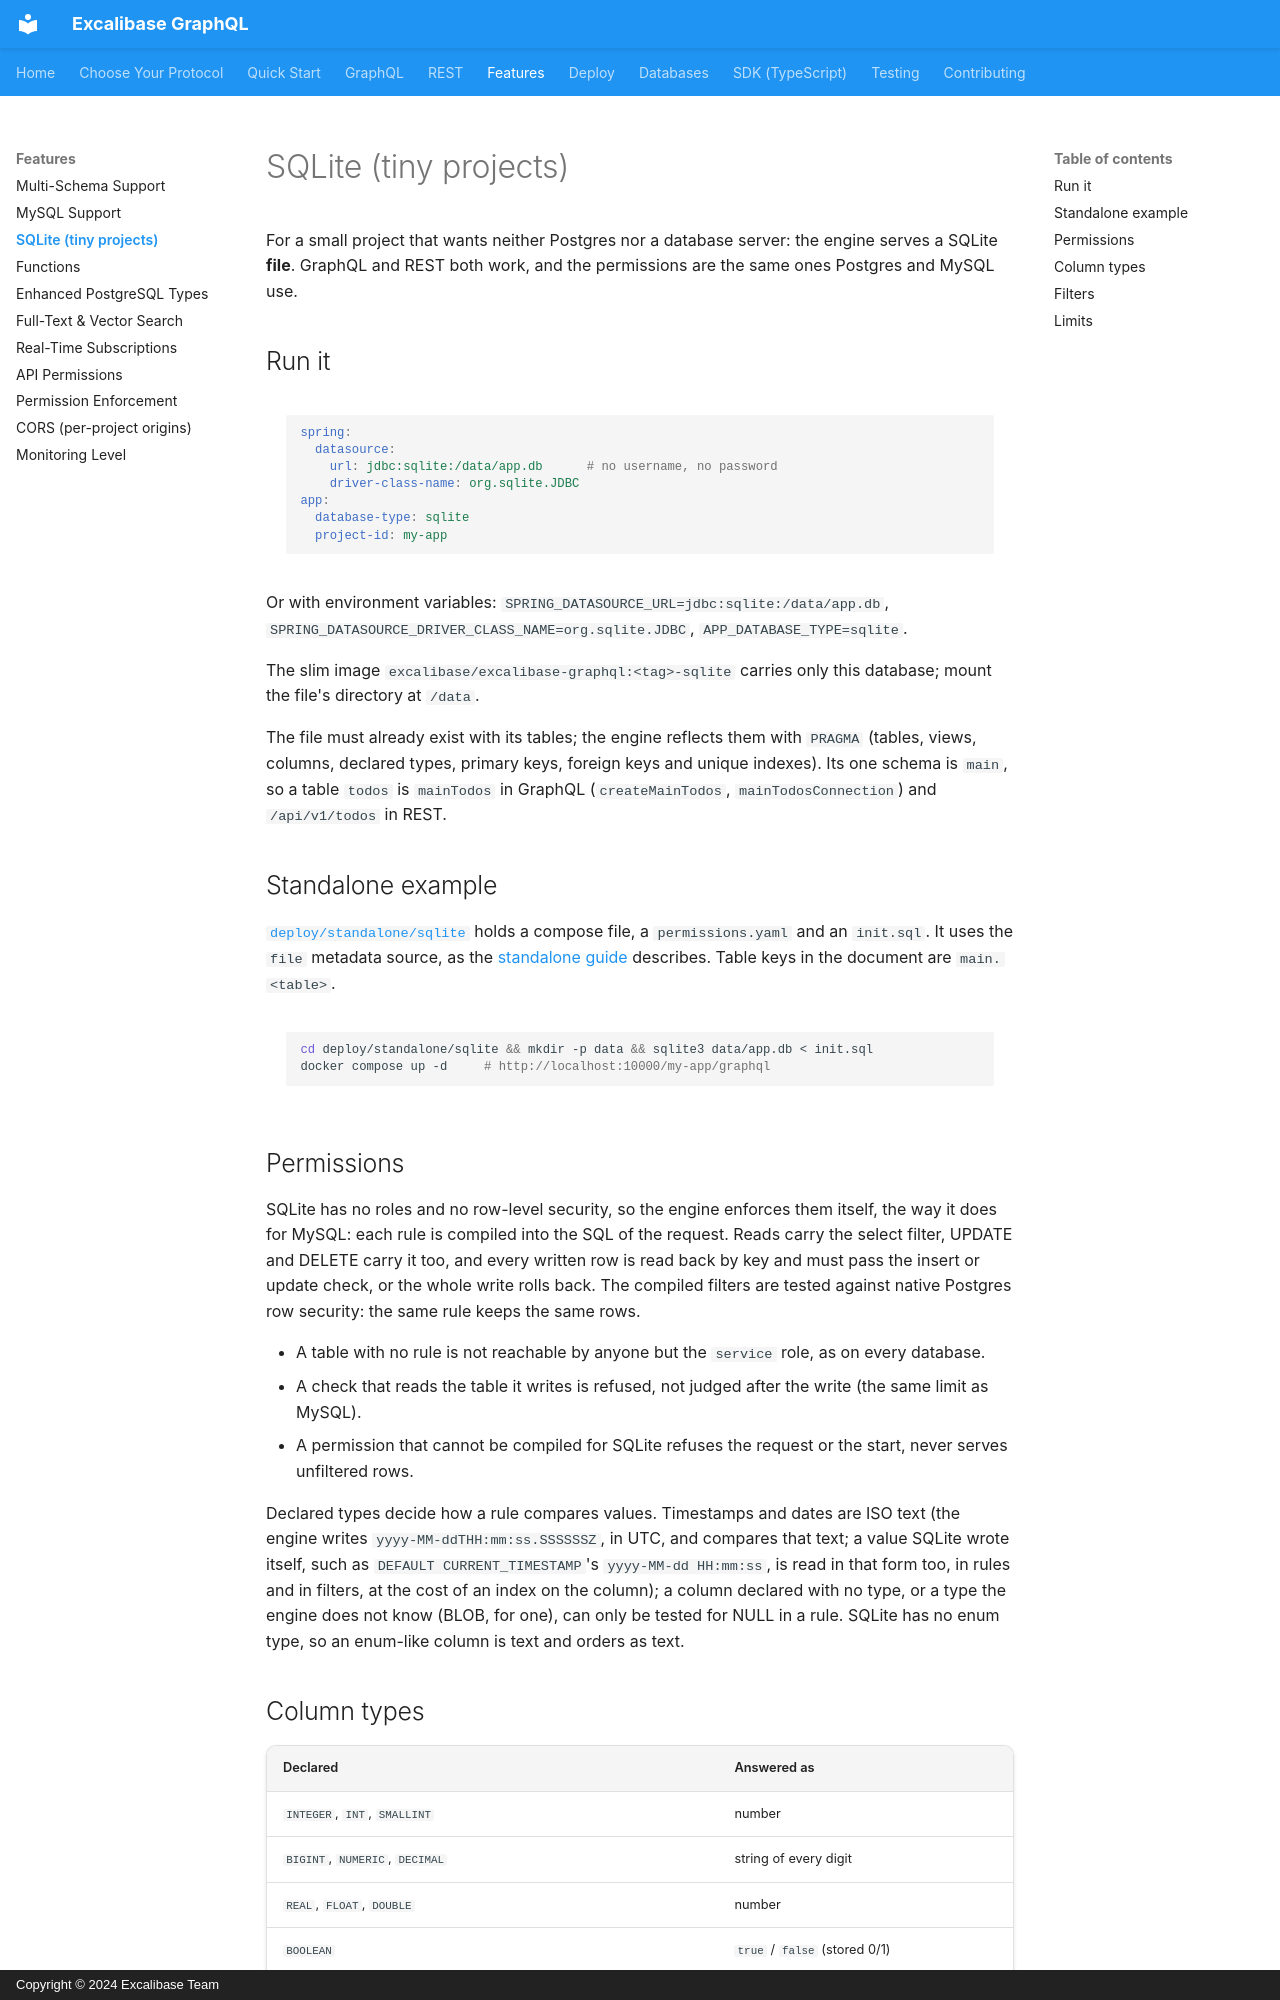

repository: excalibase/excalibase-graphql · page: features/sqlite/index.html · generator: mkdocs · copyright: Copyright © 2024 Excalibase Team

# SQLite (tiny projects)

For a small project that wants neither Postgres nor a database server: the engine serves a SQLite **file**.
GraphQL and REST both work, and the permissions are the same ones Postgres and MySQL use.

## Run it

```yaml
spring:
  datasource:
    url: jdbc:sqlite:/data/app.db      # no username, no password
    driver-class-name: org.sqlite.JDBC
app:
  database-type: sqlite
  project-id: my-app
```

Or with environment variables: `SPRING_DATASOURCE_URL=jdbc:sqlite:/data/app.db`,
`SPRING_DATASOURCE_DRIVER_CLASS_NAME=org.sqlite.JDBC`, `APP_DATABASE_TYPE=sqlite`.

The slim image `excalibase/excalibase-graphql:<tag>-sqlite` carries only this database; mount the file's directory at
`/data`.

The file must already exist with its tables; the engine reflects them with `PRAGMA` (tables, views, columns,
declared types, primary keys, foreign keys and unique indexes). Its one schema is `main`, so a table `todos` is
`mainTodos` in GraphQL (`createMainTodos`, `mainTodosConnection`) and `/api/v1/todos` in REST.

## Standalone example

[`deploy/standalone/sqlite`](https://github.com/excalibase/excalibase-graphql/tree/main/deploy/standalone/sqlite)
holds a compose file, a `permissions.yaml` and an `init.sql`. It uses the `file` metadata source, as the
[standalone guide](../deploy/standalone-docker.md) describes. Table keys in the document are `main.<table>`.

```bash
cd deploy/standalone/sqlite && mkdir -p data && sqlite3 data/app.db < init.sql
docker compose up -d     # http://localhost:10000/my-app/graphql
```

## Permissions

SQLite has no roles and no row-level security, so the engine enforces them itself, the way it does for MySQL:
each rule is compiled into the SQL of the request. Reads carry the select filter, UPDATE and DELETE carry it too,
and every written row is read back by key and must pass the insert or update check, or the whole write rolls back.
The compiled filters are tested against native Postgres row security: the same rule keeps the same rows.

- A table with no rule is not reachable by anyone but the `service` role, as on every database.
- A check that reads the table it writes is refused, not judged after the write (the same limit as MySQL).
- A permission that cannot be compiled for SQLite refuses the request or the start, never serves unfiltered rows.

Declared types decide how a rule compares values. Timestamps and dates are ISO text (the engine writes
`yyyy-MM-ddTHH:mm:ss.SSSSSSZ`, in UTC, and compares that text; a value SQLite wrote itself, such as
`DEFAULT CURRENT_TIMESTAMP`'s `yyyy-MM-dd HH:mm:ss`, is read in that form too, in rules and in filters, at the cost of
an index on the column); a column declared with no type, or a type the
engine does not know (BLOB, for one), can only be tested for NULL in a rule. SQLite has no enum type, so an
enum-like column is text and orders as text.

## Column types

| Declared | Answered as |
|---|---|
| `INTEGER`, `INT`, `SMALLINT` | number |
| `BIGINT`, `NUMERIC`, `DECIMAL` | string of every digit |
| `REAL`, `FLOAT`, `DOUBLE` | number |
| `BOOLEAN` | `true` / `false` (stored 0/1) |
| `TEXT`, `VARCHAR`, `CHAR` | string |
| `JSON` | JSON value |
| `DATE`, `DATETIME`, `TIMESTAMP`, `TIMESTAMPTZ` | ISO 8601 string |
| `BLOB` | `\x` hex |
| `UUID` | string |
